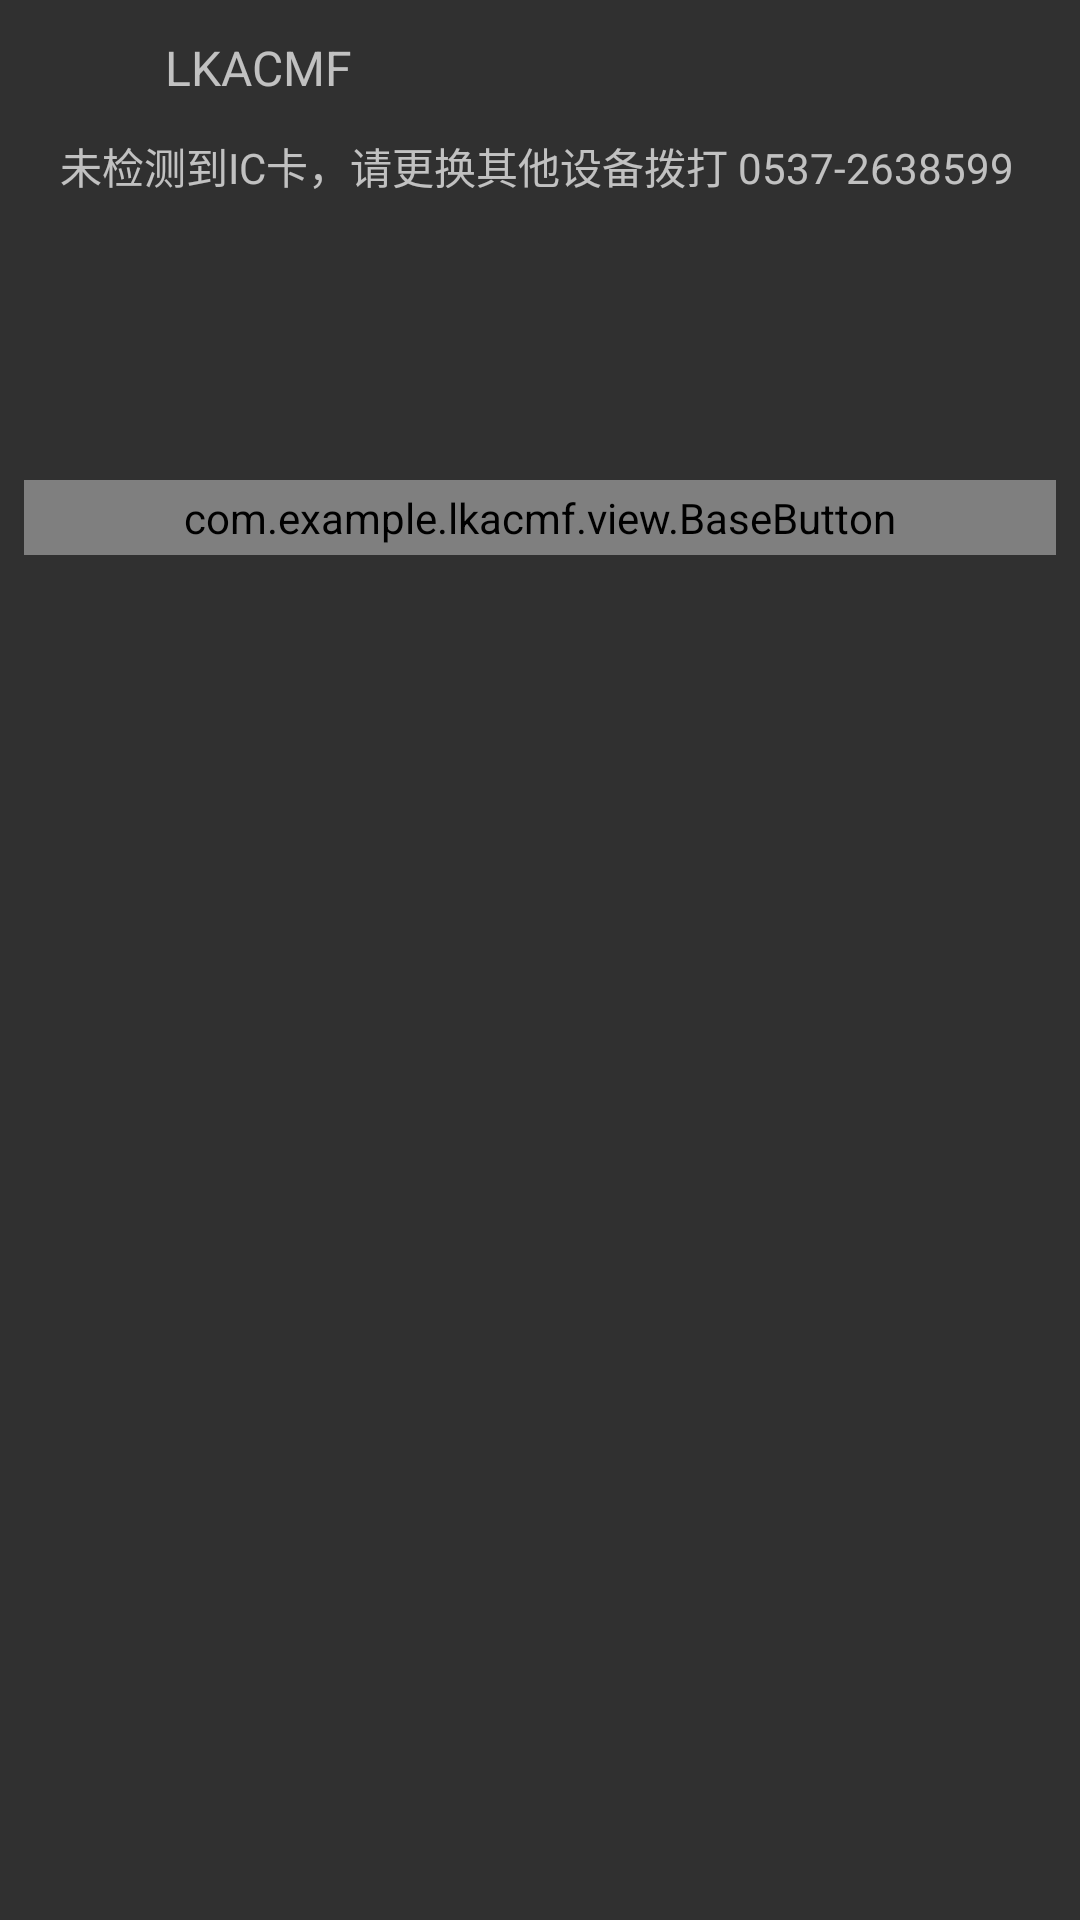

Produce the Android XML layout that renders to this screen, including the resource entries it uses.
<!-- AndroidManifest.xml: application theme NoAction -->
<!-- res/layout/dialog_phone.xml -->
<?xml version="1.0" encoding="utf-8"?>
<LinearLayout xmlns:android="http://schemas.android.com/apk/res/android"
        android:layout_width="350dp"
        android:layout_height="wrap_content"
        xmlns:app="http://schemas.android.com/apk/res-auto"
        android:orientation="vertical">

    <include layout="@layout/dialog_item_header" />

    <TextView
            android:layout_width="match_parent"
            android:layout_height="100dp"
            android:layout_margin="10dp"
            android:background="@drawable/linelayout_backthemecolor_radion"
            android:gravity="top|left"
            android:paddingLeft="10dp"
            android:text="@string/phone_title"
            android:textSize="14dp"/>

    <com.example.lkacmf.view.BaseButton
            android:id="@+id/btnCancel"
            style="@style/BaseButton"
            android:layout_width="match_parent"
            app:bg_color="@color/theme_color"
            app:bg_corner="5dp"
            android:text="@string/btn_cancel"
            android:gravity="center"
            android:layout_gravity="center"/>
</LinearLayout>
<!-- res/layout/dialog_item_header.xml (included above) -->
<?xml version="1.0" encoding="utf-8"?>
<LinearLayout xmlns:android="http://schemas.android.com/apk/res/android"
        android:layout_width="350dp"
        android:layout_height="wrap_content"
        android:orientation="vertical"
        android:paddingLeft="20dp">

    <LinearLayout
            android:layout_width="match_parent"
            android:layout_height="wrap_content"
            android:orientation="horizontal"
            android:layout_marginTop="10dp"
            android:layout_marginBottom="0dp"
            android:paddingBottom="0dp">

        <ImageView
                android:layout_width="25dp"
                android:layout_height="25dp"
                android:layout_gravity="center_vertical"
                android:src="@drawable/ic_logo" />

        <TextView
                android:id="@+id/tvTitle"
                android:layout_width="match_parent"
                android:layout_height="match_parent"
                android:layout_marginLeft="10dp"
                android:gravity="center_vertical"
                android:text="@string/app_name"
                android:textSize="16dp" />
    </LinearLayout>
</LinearLayout>
<!-- resources referenced by this layout -->
<resources>
  <color name="theme_color">#F4b129</color>
  <string name="app_name">LKACMF</string>
  <string name="btn_cancel">取消</string>
  <string name="phone_title">未检测到IC卡，请更换其他设备拨打 0537-2638599</string>
  <style name="BaseButton">
          <item name="android:layout_width">match_parent</item>
          <item name="android:layout_height">25dp</item>
          <item name="android:textColor">@color/black</item>
          <item name="android:gravity">center</item>
          <item name="android:layout_gravity">center</item>
          <item name="android:textSize">13dp</item>
          <item name="lineHeight">13dp</item>
          <item name="android:layout_marginLeft">8dp</item>
          <item name="android:layout_marginRight">8dp</item>
          <item name="android:layout_marginBottom">5dp</item>
          <item name="android:layout_marginTop">5dp</item>
          <item name="android:paddingBottom">0dp</item>
          <item name="android:paddingTop">0dp</item>
      </style>
  <style name="NoAction" parent="Theme.AppCompat.NoActionBar">
  
          <item name="android:navigationBarColor">@color/white</item>
      </style>
  <color name="black">#FF000000</color>
  <color name="white">#FFFFFF</color>
</resources>
